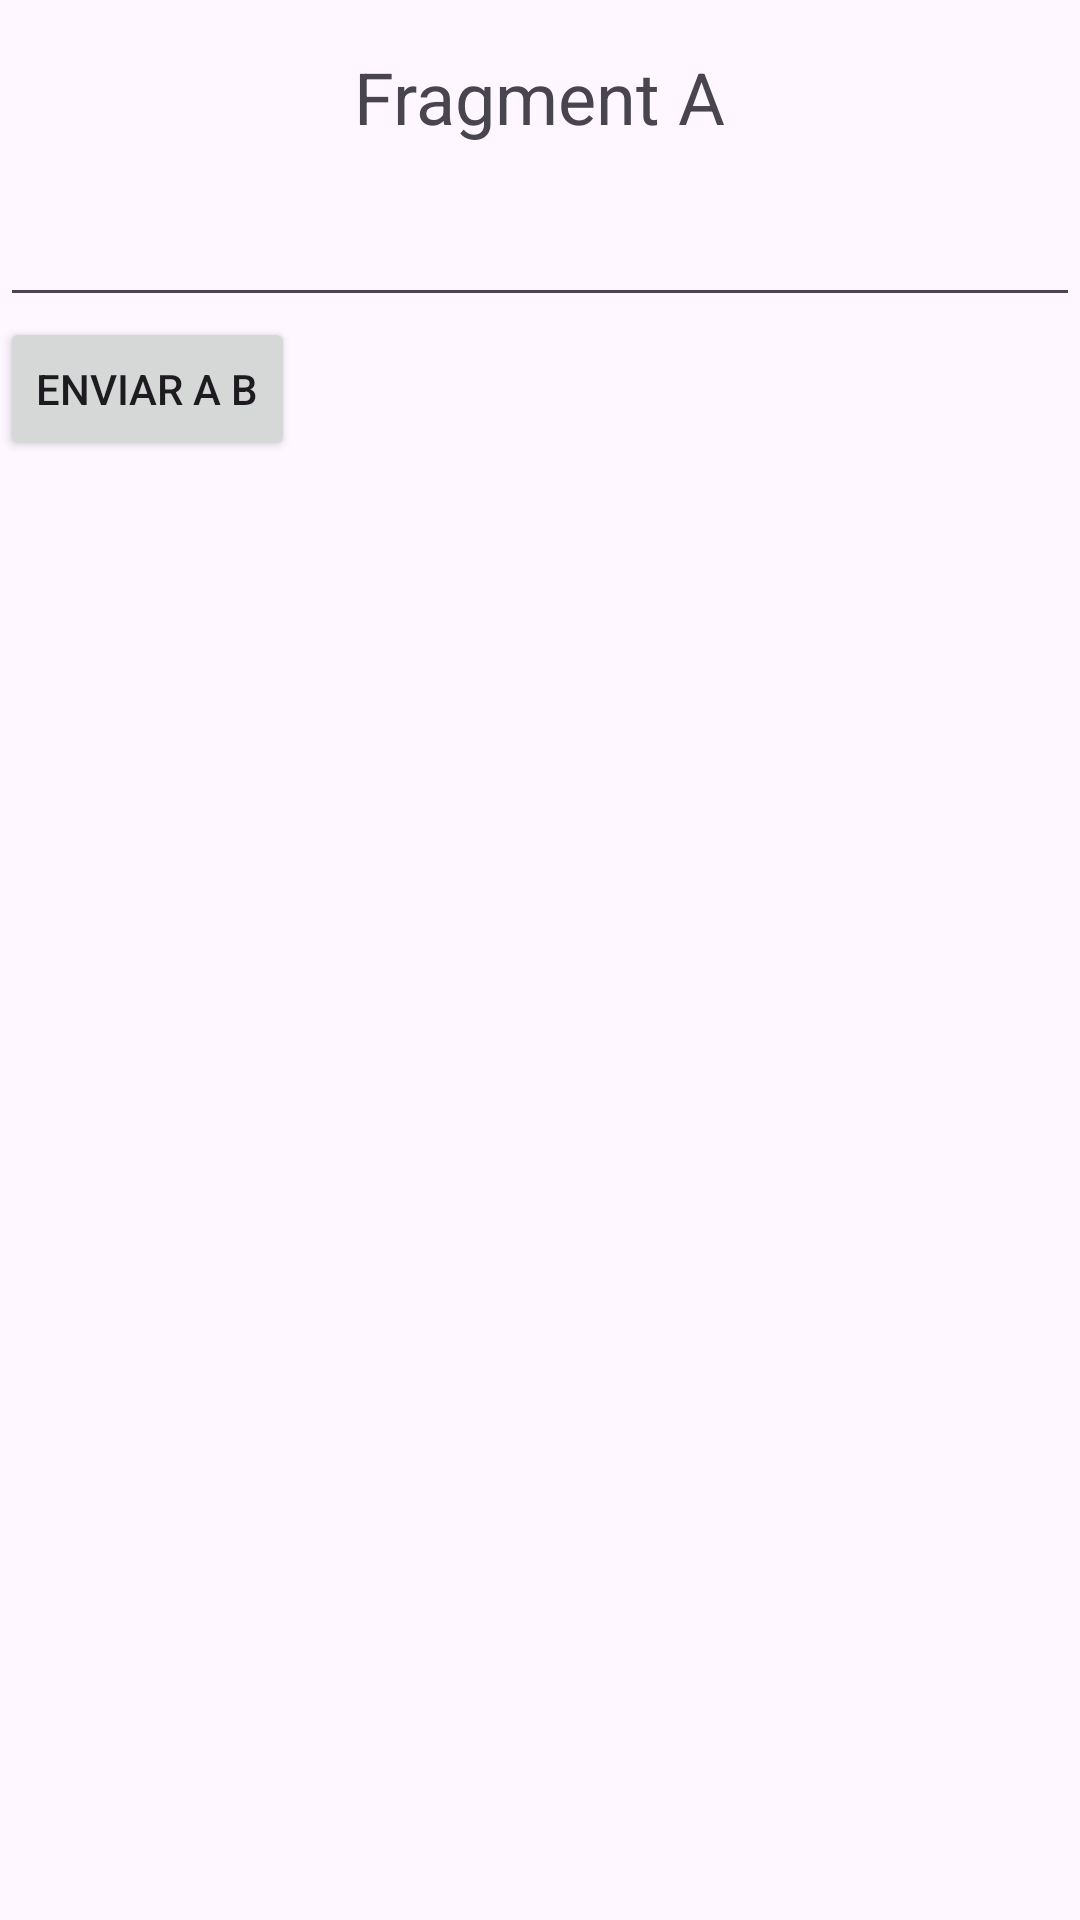

This screen was rendered from an Android layout file. Write that file and the resources it references.
<!-- AndroidManifest.xml: application theme Theme.Idnp07_1 -->
<!-- res/layout/fragment_a.xml -->
<LinearLayout
    xmlns:android="http://schemas.android.com/apk/res/android"
    android:layout_width="match_parent"
    android:layout_height="match_parent"
    android:orientation="vertical">

    <TextView
        android:layout_width="wrap_content"
        android:layout_height="wrap_content"
        android:text="Fragment A"
        android:layout_gravity="center"
        android:textSize="24sp"
        android:padding="16dp"/>

    <EditText
        android:id="@+id/editText"
        android:layout_width="match_parent"
        android:layout_height="wrap_content" />

    <Button
        android:id="@+id/sendButton"
        android:layout_width="wrap_content"
        android:layout_height="wrap_content"
        android:text="Enviar a B" />
</LinearLayout>
<!-- resources referenced by this layout -->
<resources>
  <style name="Theme.Idnp07_1" parent="Base.Theme.Idnp07_1" />
  <style name="Base.Theme.Idnp07_1" parent="Theme.Material3.DayNight.NoActionBar">
          
          
      </style>
</resources>
